2-way image classification set "dataset_spectrograms" from GitHub (sanafathima-00/AI-Based-Early-Detection-of-Alzheimer-s-from-Patient-Speech); label vocabulary: cognitively impaired, normal.

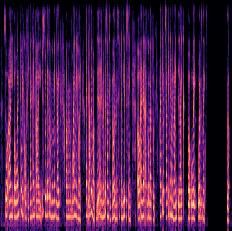
Label: cognitively impaired

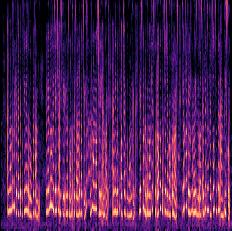
Label: normal

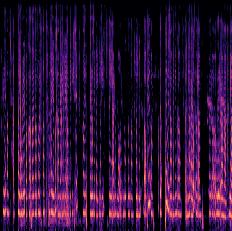
Label: cognitively impaired

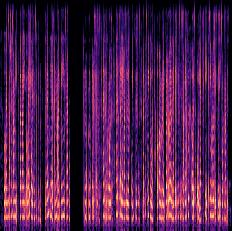
Label: cognitively impaired

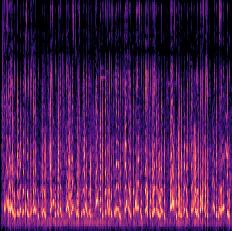
Label: normal

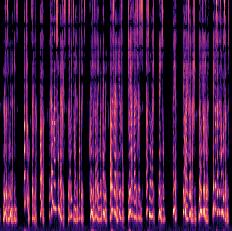
Label: normal
